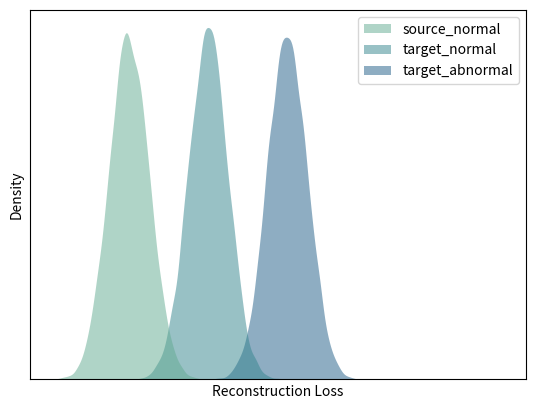
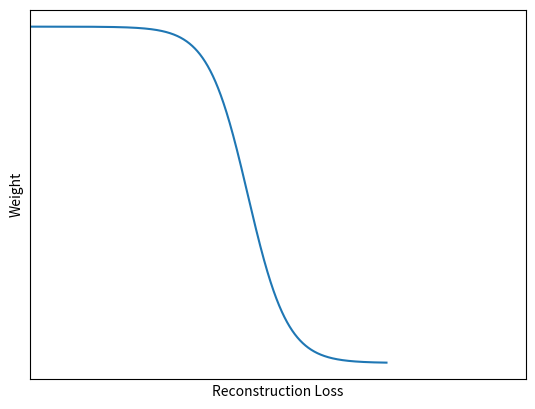

Here is the Python script that generated these plots, in order:
#!/usr/bin/python
#****************************************************************#
# ScriptName: helloworld.py
# Author: fancangning.fcn@alibaba-inc.com
# Create Date: 2021-04-09 15:46
# Modify Author: fancangning.fcn@alibaba-inc.com
# Modify Date: 2021-04-09 15:46
# Function: draw picture of normal distribtion and sigmoid
#***************************************************************#

import numpy as np
import seaborn as sns
import pandas as pd
import matplotlib
import matplotlib.pyplot as plt

# matplotlib.rcParams.update({'font.size':30})

def sigmoid(x):
    return 1. / ( 1. + np.exp(-x))

a = np.random.normal(0, 1, size=10000)
b = np.random.normal(4, 1, size=10000)
c = np.random.normal(8, 1, size=10000)

df = pd.DataFrame(
                {
                    'source_normal': a,
                    'target_normal': b,
                    'target_abnormal': c
                }
            )

fig, ax = plt.subplots()
sns.kdeplot(data=df, fill=True, common_norm=False, palette='crest', alpha=.5, linewidth=0)
plt.xlabel('Reconstruction Loss')
plt.ylabel('Density')
plt.xlim(-5, 20)
plt.xticks([])
plt.yticks([])
fig.savefig('normal_distribution.png')

x = np.arange(-5, 13, 0.01)
y = sigmoid(-1*x+6)

fig, ax = plt.subplots()
plt.plot(x, y)
plt.xlabel('Reconstruction Loss')
plt.ylabel('Weight')
plt.xlim(-5, 20)
plt.xticks([])
plt.yticks([])
fig.savefig('sigmoid.png')